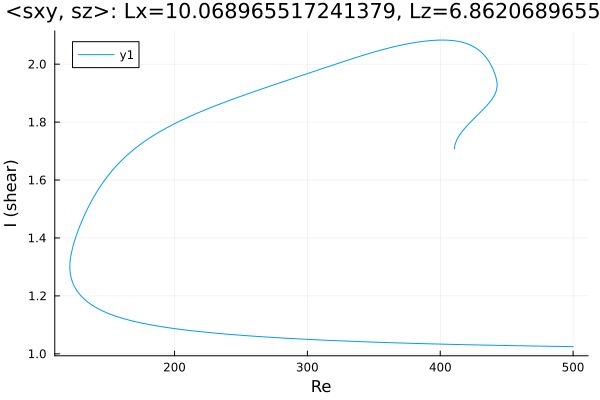

The data file committed next to this chart (first rows):
Re, shear
500.0, 1.025
499.4, 1.025
498, 1.025
496.6, 1.025
495.2, 1.025
493.7, 1.025
492.3, 1.025
490.9, 1.026
489.5, 1.026
488.1, 1.026
486.7, 1.026
485.3, 1.026
483.8, 1.026
482.4, 1.026
481, 1.026
479.6, 1.026
478.2, 1.026
476.8, 1.027
475.4, 1.027
474, 1.027
472.5, 1.027
471.1, 1.027
469.7, 1.027
468.3, 1.027
466.9, 1.027
465.5, 1.027
464.1, 1.027
462.6, 1.028
461.2, 1.028
459.8, 1.028
458.4, 1.028
457, 1.028
455.6, 1.028
454.2, 1.028
452.7, 1.028
451.3, 1.029
449.9, 1.029
448.5, 1.029
447.1, 1.029
445.7, 1.029
444.3, 1.029
442.8, 1.029
441.4, 1.029
440, 1.029
438.6, 1.03
437.2, 1.03
435.8, 1.03
434.4, 1.03
432.9, 1.03
431.5, 1.03
430.1, 1.03
428.7, 1.031
427.3, 1.031
425.9, 1.031
424.5, 1.031
423, 1.031
421.6, 1.031
420.2, 1.031
418.8, 1.032
417.4, 1.032
... 580 more rows
